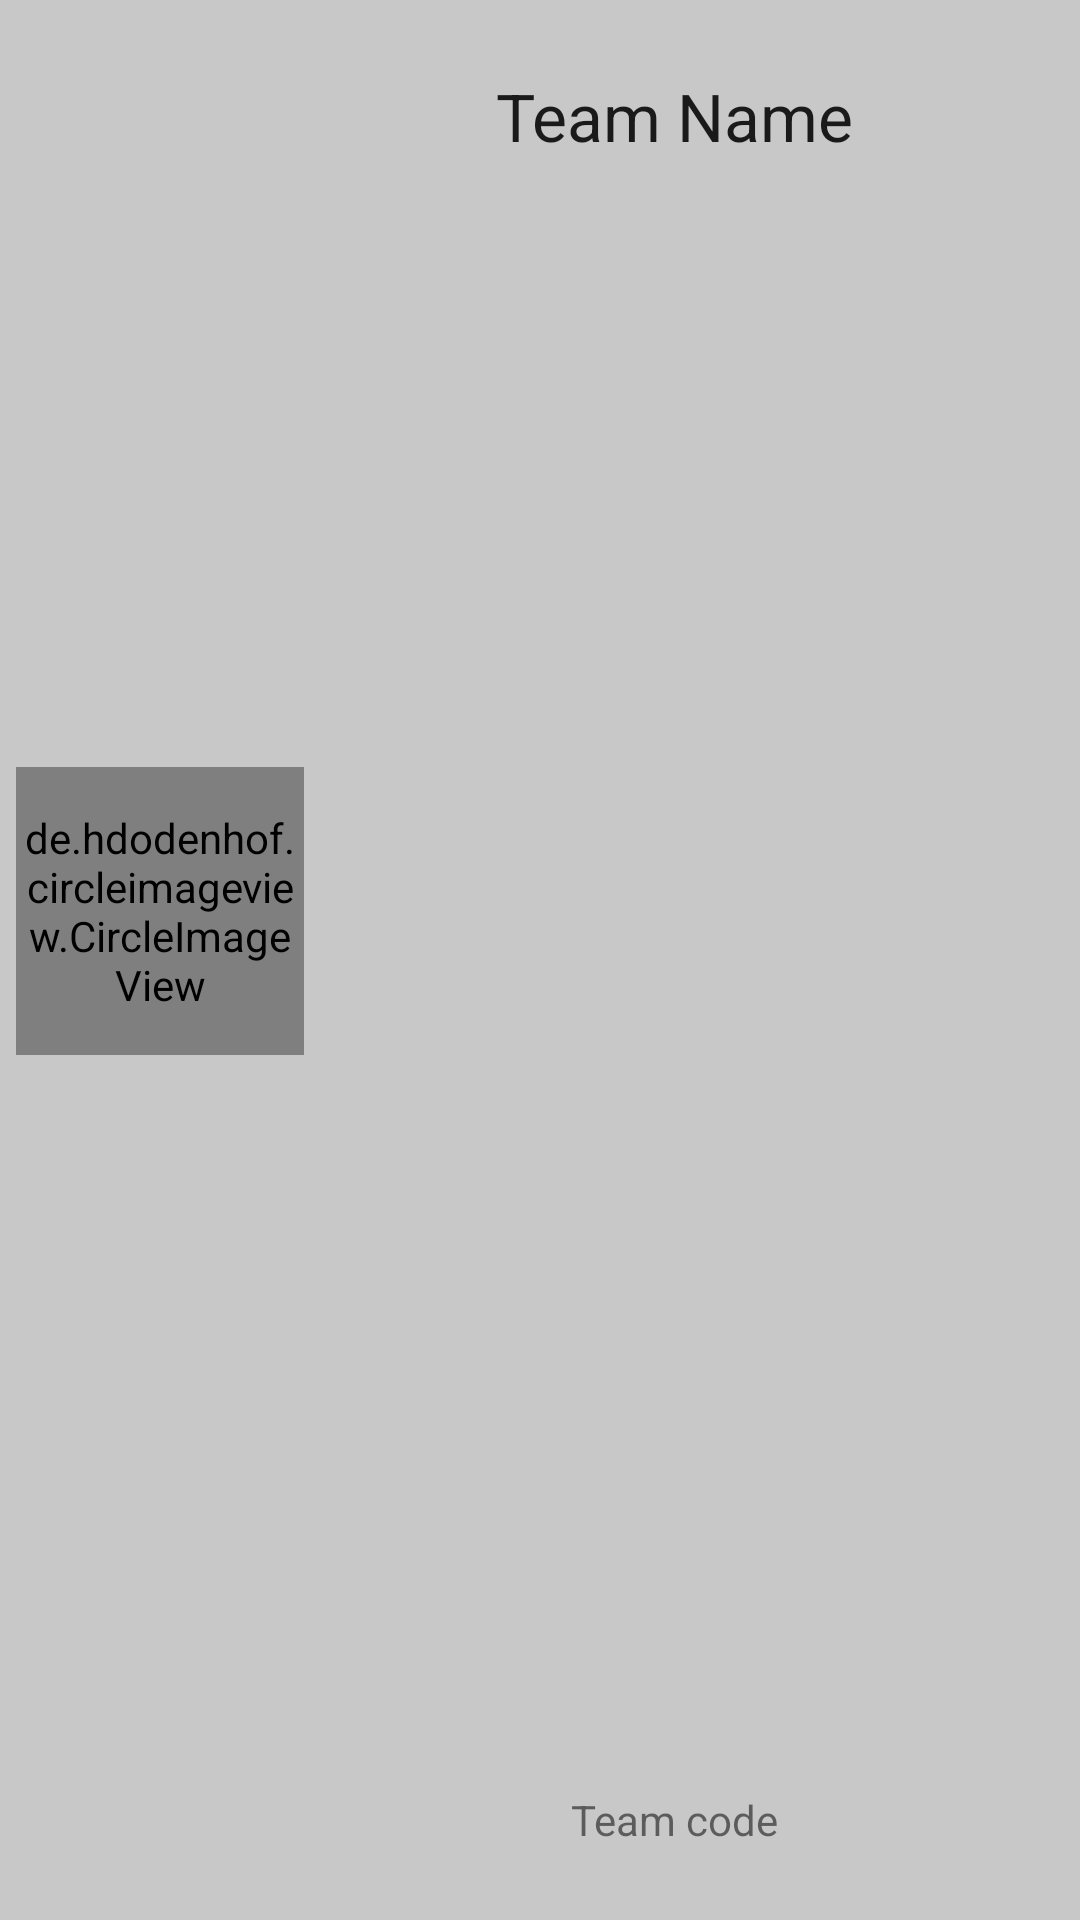

Layout XML and referenced resources for this Android screen:
<!-- AndroidManifest.xml: application theme Theme.LeagueManager -->
<!-- res/layout/team_row.xml -->
<?xml version="1.0" encoding="utf-8"?>
<androidx.constraintlayout.widget.ConstraintLayout xmlns:android="http://schemas.android.com/apk/res/android"
    xmlns:app="http://schemas.android.com/apk/res-auto"
    xmlns:tools="http://schemas.android.com/tools"
    android:layout_width="match_parent"
    android:layout_height="120dp"
    android:layout_marginStart="8dp"
    android:layout_marginTop="8dp"
    android:layout_marginEnd="8dp"
    android:background="@color/cardview_shadow_start_color">


    <TextView
        android:id="@+id/teamName"
        android:layout_width="0dp"
        android:layout_height="wrap_content"
        android:layout_alignEnd="@+id/teamCode"
        android:layout_marginTop="24dp"
        android:textAlignment="center"
        android:text="Team Name"
        android:textAppearance="@style/TextAppearance.AppCompat.Large"
        app:layout_constraintEnd_toEndOf="parent"
        app:layout_constraintStart_toStartOf="@+id/guideline2"
        app:layout_constraintTop_toTopOf="parent"
        tools:ignore="MissingConstraints" />

    <de.hdodenhof.circleimageview.CircleImageView
        android:id="@+id/profile_image"
        android:layout_width="96dp"
        android:layout_height="96dp"
        android:layout_marginStart="8dp"
        android:src="@drawable/ic_launcher_background"
        app:civ_border_color="#FF000000"
        app:civ_border_width="2dp"
        app:layout_constraintBottom_toBottomOf="parent"
        app:layout_constraintEnd_toStartOf="@+id/guideline2"
        app:layout_constraintHorizontal_bias="0.207"
        app:layout_constraintStart_toStartOf="parent"
        app:layout_constraintTop_toTopOf="parent"
        app:layout_constraintVertical_bias="0.47"
        tools:ignore="MissingConstraints" />

    <TextView
        android:id="@+id/teamCode"
        android:layout_width="0dp"
        android:layout_height="wrap_content"
        android:layout_below="@+id/profile_image"
        android:layout_marginBottom="24dp"
        android:text="Team code"
        android:textAlignment="center"
        app:layout_constraintBottom_toBottomOf="parent"
        app:layout_constraintEnd_toEndOf="parent"
        app:layout_constraintStart_toStartOf="@+id/guideline2"
        tools:ignore="MissingConstraints" />

    <androidx.constraintlayout.widget.Guideline
        android:id="@+id/guideline2"
        android:layout_width="wrap_content"
        android:layout_height="wrap_content"
        android:orientation="vertical"
        app:layout_constraintGuide_percent="0.24884793" />


</androidx.constraintlayout.widget.ConstraintLayout>
<!-- resources referenced by this layout -->
<resources>
  <style name="Theme.LeagueManager" parent="Theme.MaterialComponents.DayNight.DarkActionBar">
          
          <item name="colorPrimary">@color/purple_500</item>
          <item name="colorPrimaryVariant">@color/purple_700</item>
          <item name="colorOnPrimary">@color/white</item>
          
          <item name="colorSecondary">@color/teal_200</item>
          <item name="colorSecondaryVariant">@color/teal_700</item>
          <item name="colorOnSecondary">@color/black</item>
          
          <item name="android:statusBarColor" tools:targetApi="l">?attr/colorPrimaryVariant</item>
          
      </style>
  <!-- not gathered from this repository: default colours our renderer supplied (Android Studio template values) -->
  <color name="purple_500">#FF6200EE</color>
  <color name="purple_700">#FF3700B3</color>
  <color name="teal_200">#FF03DAC5</color>
  <color name="teal_700">#FF018786</color>
  <color name="black">#FF000000</color>
  <color name="white">#FFFFFFFF</color>
</resources>
